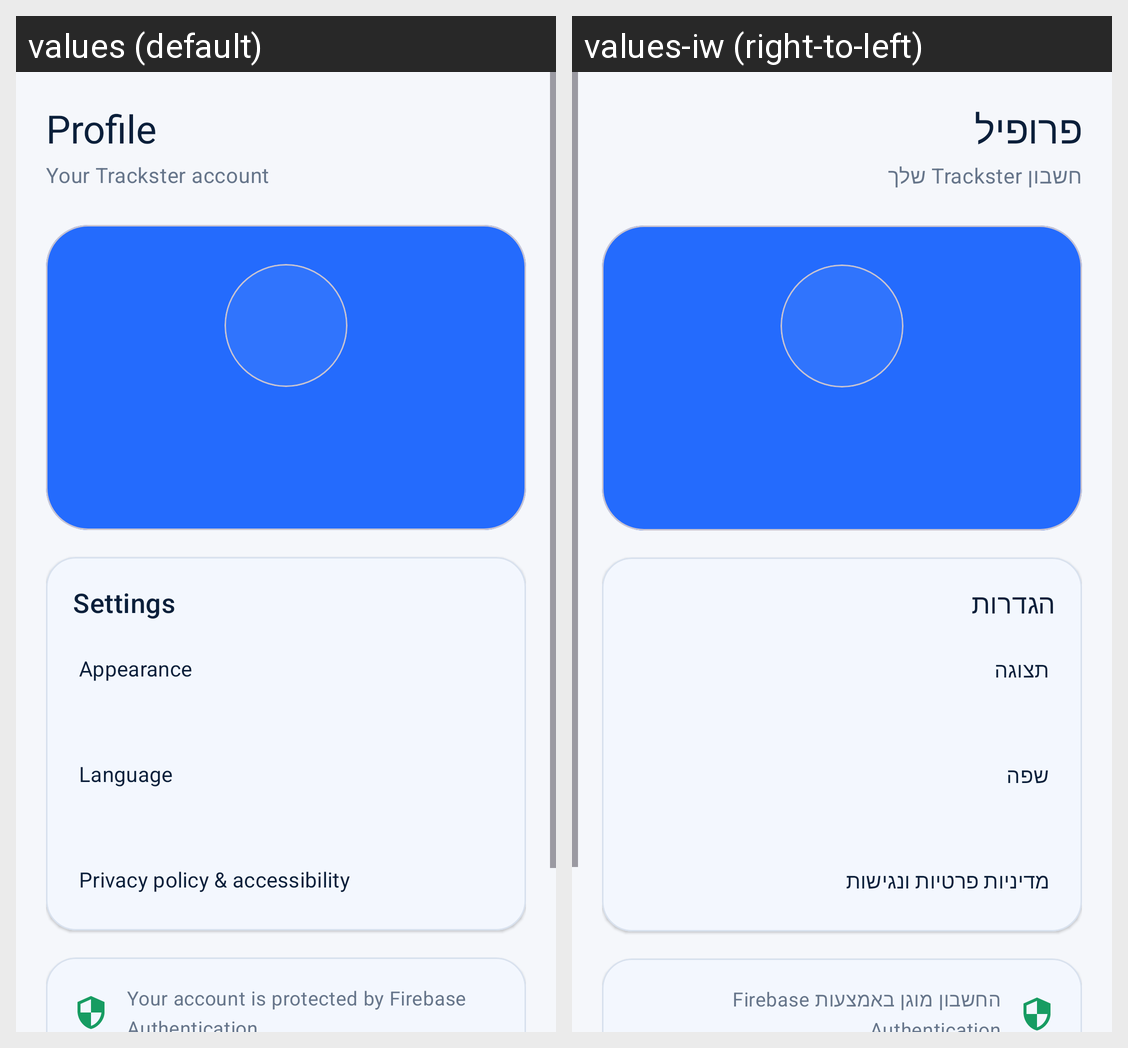

This grid shows one Android layout under two languages. Give, for every string resource on the screen, its name, the default text and each shown locale's text.
Android screen res/layout/fragment_profile.xml rendered under 2 locales, left to right: values (default), values-iw (right-to-left). Device: Nexus 5 (rendered at 1080×1920; each locale shown at half size, 540×960, under a caption strip naming it); theme Theme.TrackSter.
Strings drawn on this screen, with the default value and each locale's value (text and hints the layout hard-codes, and strings that could not be matched under every locale, appear in the picture but are not listed):

profile_title
  values: Profile
  values-iw: פרופיל

profile_subtitle
  values: Your Trackster account
  values-iw: חשבון Trackster שלך

settings_title
  values: Settings
  values-iw: הגדרות

settings_appearance
  values: Appearance
  values-iw: תצוגה

settings_language
  values: Language
  values-iw: שפה

settings_privacy
  values: Privacy policy & accessibility
  values-iw: מדיניות פרטיות ונגישות

profile_secure_note
  values: Your account is protected by Firebase Authentication.
  values-iw: החשבון מוגן באמצעות Firebase Authentication.
